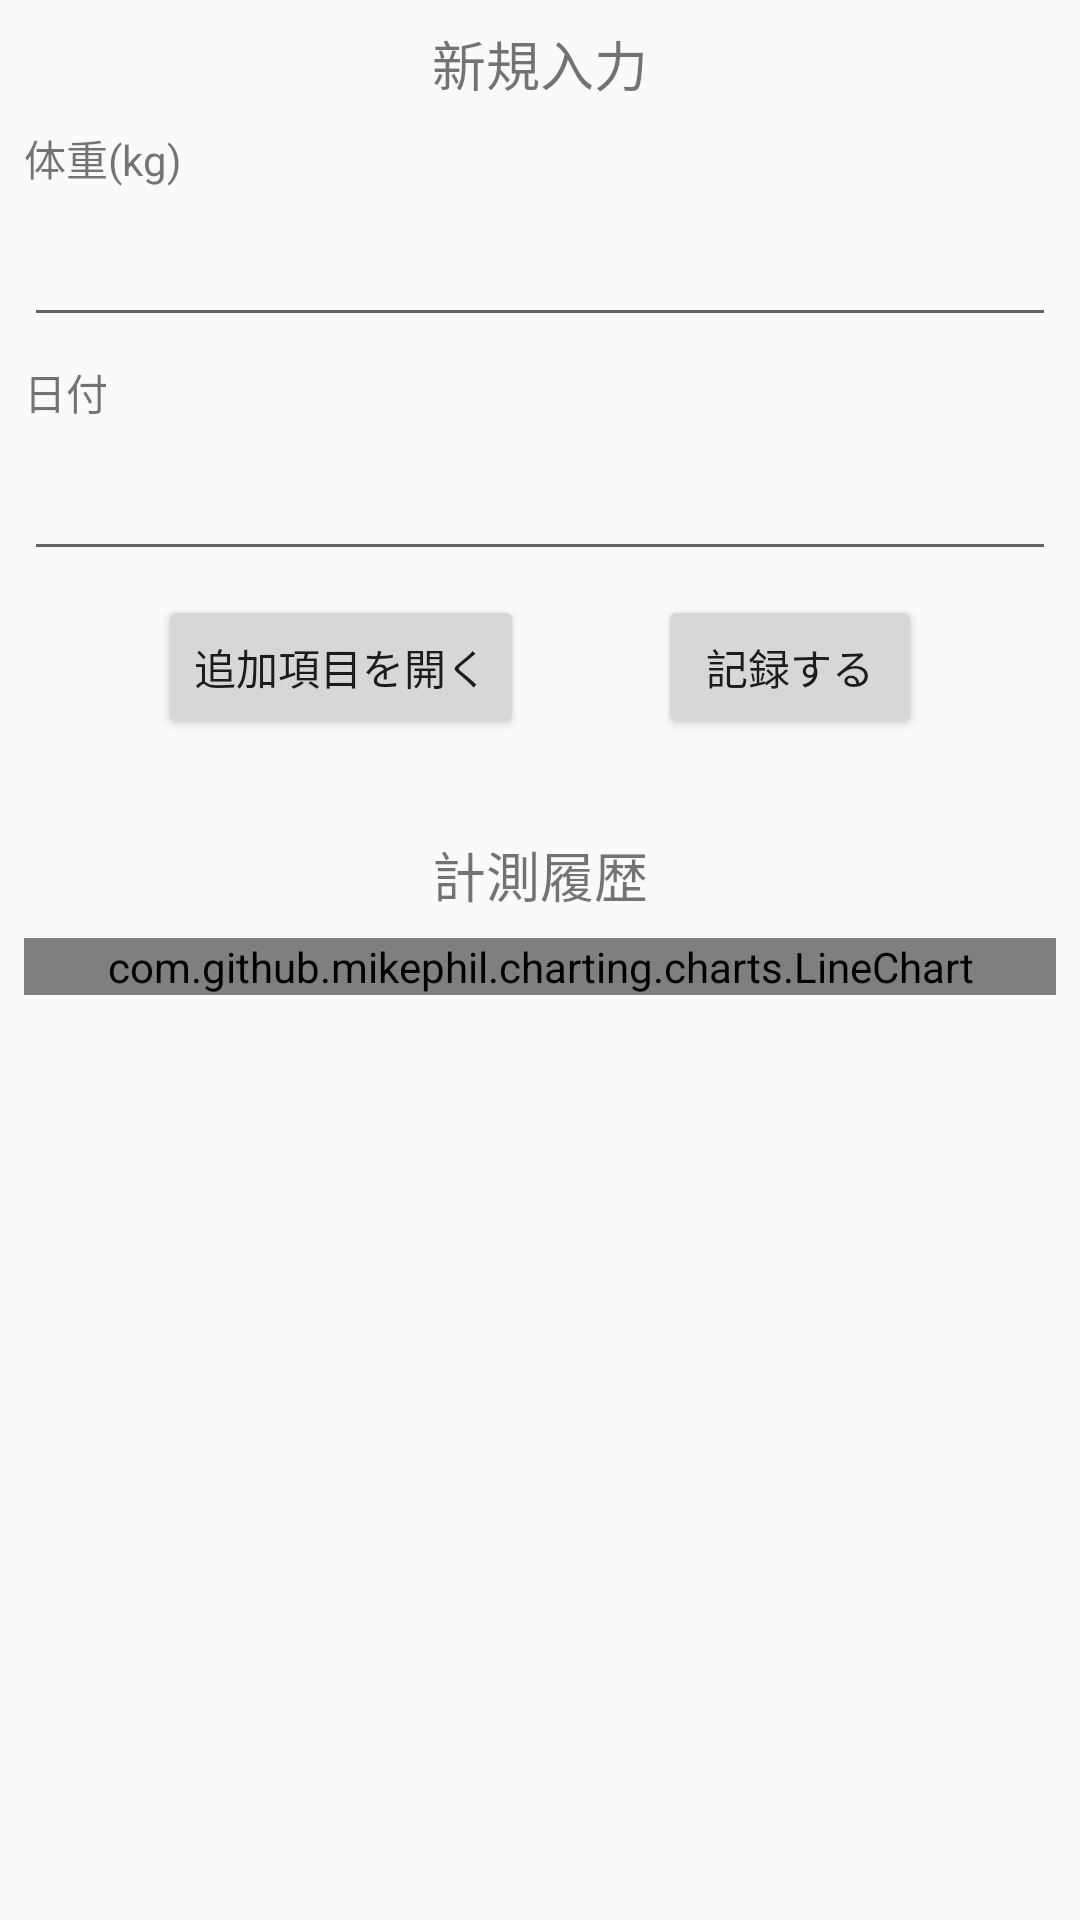

The Android layout XML behind this screen, and the referenced resources:
<!-- AndroidManifest.xml: application theme AppTheme -->
<!-- res/layout/fragment_measure.xml -->
<?xml version="1.0" encoding="utf-8"?>
<androidx.constraintlayout.widget.ConstraintLayout xmlns:android="http://schemas.android.com/apk/res/android"
    xmlns:app="http://schemas.android.com/apk/res-auto"
    xmlns:tools="http://schemas.android.com/tools"
    android:layout_width="match_parent"
    android:layout_height="match_parent"
    tools:context=".MeasureFragment" >

    <ScrollView
        android:layout_width="match_parent"
        android:layout_height="match_parent">

        <androidx.constraintlayout.widget.ConstraintLayout
            android:layout_width="match_parent"
            android:layout_height="wrap_content">

            <TextView
                android:id="@+id/tvNewData"
                android:layout_width="wrap_content"
                android:layout_height="wrap_content"
                android:layout_marginTop="8dp"
                android:text="@string/newData"
                android:textSize="18sp"
                app:layout_constraintEnd_toEndOf="parent"
                app:layout_constraintStart_toStartOf="parent"
                app:layout_constraintTop_toTopOf="parent" />

            <TextView
                android:id="@+id/tvWeight"
                android:layout_width="wrap_content"
                android:layout_height="wrap_content"
                android:layout_marginStart="8dp"
                android:layout_marginTop="8dp"
                android:text="@string/weight"
                app:layout_constraintStart_toStartOf="parent"
                app:layout_constraintTop_toBottomOf="@id/tvNewData" />

            <EditText
                android:id="@+id/etWeight"
                android:layout_width="0dp"
                android:layout_height="wrap_content"
                android:layout_marginStart="8dp"
                android:layout_marginTop="8dp"
                android:layout_marginEnd="8dp"
                android:ems="10"
                android:inputType="numberDecimal"
                app:layout_constraintEnd_toEndOf="parent"
                app:layout_constraintStart_toStartOf="parent"
                app:layout_constraintTop_toBottomOf="@+id/tvWeight" />

            <TextView
                android:id="@+id/tvDate"
                android:layout_width="wrap_content"
                android:layout_height="wrap_content"
                android:layout_marginStart="8dp"
                android:layout_marginTop="8dp"
                android:text="@string/date"
                app:layout_constraintStart_toStartOf="parent"
                app:layout_constraintTop_toBottomOf="@+id/etWeight" />

            <EditText
                android:id="@+id/etDate"
                android:layout_width="0dp"
                android:layout_height="wrap_content"
                android:layout_marginStart="8dp"
                android:layout_marginTop="8dp"
                android:layout_marginEnd="8dp"
                android:ems="10"
                android:inputType="date"
                android:focusableInTouchMode="false"
                app:layout_constraintEnd_toEndOf="parent"
                app:layout_constraintStart_toStartOf="parent"
                app:layout_constraintTop_toBottomOf="@+id/tvDate" />

            <Button
                android:id="@+id/btAdvanced"
                android:layout_width="wrap_content"
                android:layout_height="wrap_content"
                android:layout_marginStart="8dp"
                android:layout_marginTop="8dp"
                android:text="@string/advanced"
                app:layout_constraintEnd_toStartOf="@+id/btSend"
                app:layout_constraintHorizontal_bias="0.5"
                app:layout_constraintStart_toStartOf="parent"
                app:layout_constraintTop_toBottomOf="@+id/etDate" />

            <Button
                android:id="@+id/btSend"
                android:layout_width="wrap_content"
                android:layout_height="wrap_content"
                android:layout_marginTop="8dp"
                android:layout_marginEnd="8dp"
                android:text="@string/record"
                app:layout_constraintEnd_toEndOf="parent"
                app:layout_constraintHorizontal_bias="0.5"
                app:layout_constraintStart_toEndOf="@+id/btAdvanced"
                app:layout_constraintTop_toBottomOf="@+id/etDate" />

            <TextView
                android:id="@+id/tvMeasureHitory"
                android:layout_width="wrap_content"
                android:layout_height="wrap_content"
                android:layout_marginTop="32dp"
                android:text="@string/measureHistory"
                android:textSize="18sp"
                app:layout_constraintEnd_toEndOf="parent"
                app:layout_constraintStart_toStartOf="parent"
                app:layout_constraintTop_toBottomOf="@+id/btSend" />

            <com.github.mikephil.charting.charts.LineChart
                android:id="@+id/lineChart"
                android:layout_width="0dp"
                android:layout_height="wrap_content"
                android:layout_marginStart="8dp"
                android:layout_marginTop="8dp"
                android:layout_marginEnd="8dp"
                app:layout_constraintEnd_toEndOf="parent"
                app:layout_constraintStart_toStartOf="parent"
                app:layout_constraintTop_toBottomOf="@+id/tvMeasureHitory" />

            <androidx.recyclerview.widget.RecyclerView
                android:id="@+id/measureHistory"
                android:layout_width="match_parent"
                android:layout_height="match_parent"
                android:layout_marginStart="8dp"
                android:layout_marginTop="8dp"
                android:layout_marginEnd="8dp"
                app:layout_constraintEnd_toEndOf="parent"
                app:layout_constraintStart_toStartOf="parent"
                app:layout_constraintTop_toBottomOf="@+id/lineChart" />

        </androidx.constraintlayout.widget.ConstraintLayout>
    </ScrollView>
</androidx.constraintlayout.widget.ConstraintLayout>
<!-- resources referenced by this layout -->
<resources>
  <string name="advanced">追加項目を開く</string>
  <string name="date">日付</string>
  <string name="measureHistory">計測履歴</string>
  <string name="newData">新規入力</string>
  <string name="record">記録する</string>
  <string name="weight">体重(kg)</string>
  <style name="AppTheme" parent="Theme.AppCompat.Light.DarkActionBar">
          
          <item name="colorPrimary">@color/colorPrimary</item>
          <item name="colorPrimaryDark">@color/colorPrimaryDark</item>
          <item name="colorAccent">@color/colorAccent</item>
      </style>
  <color name="colorPrimary">#2196F3</color>
  <color name="colorPrimaryDark">#0069C0</color>
  <color name="colorAccent">#ff5252</color>
</resources>
